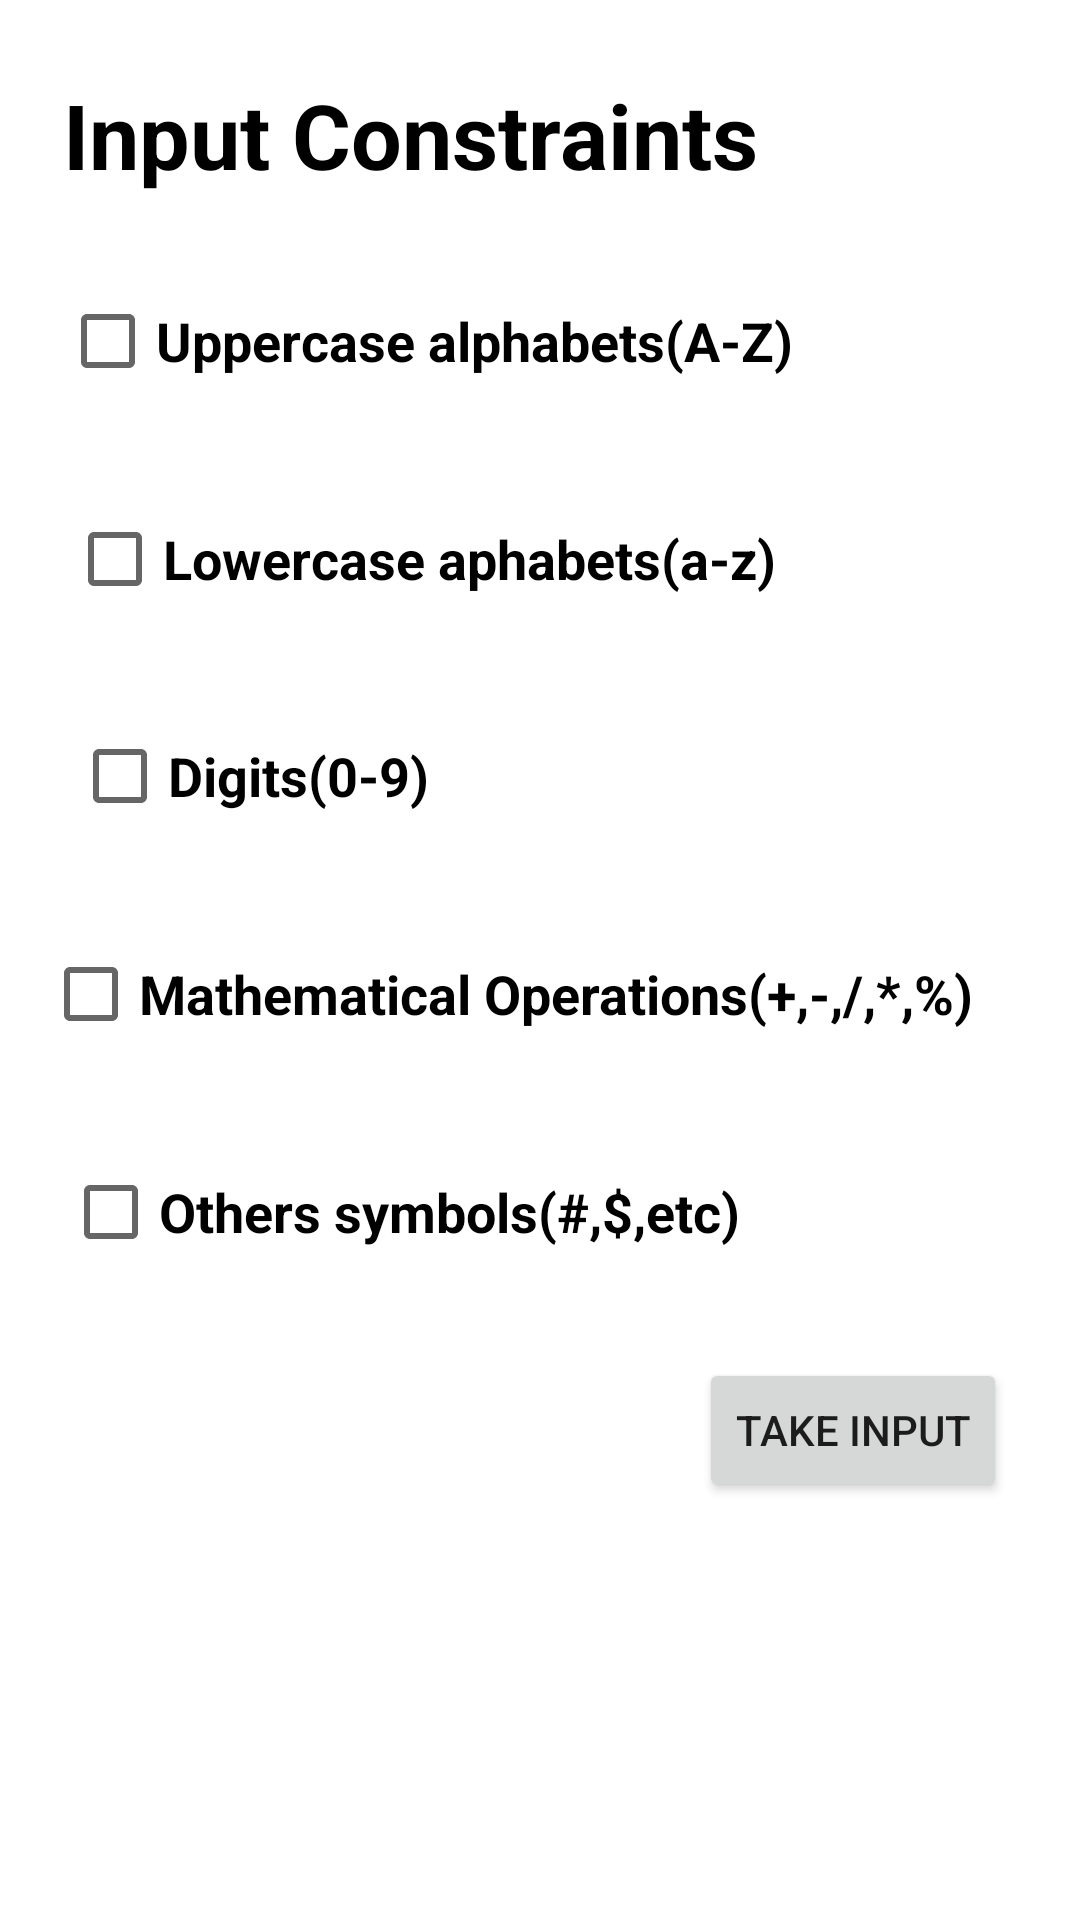

Android layout source for this screen:
<!-- AndroidManifest.xml: application theme Theme.InputConstraints -->
<!-- res/layout/activity_main.xml -->
<?xml version="1.0" encoding="utf-8"?>
<androidx.constraintlayout.widget.ConstraintLayout xmlns:android="http://schemas.android.com/apk/res/android"
    xmlns:app="http://schemas.android.com/apk/res-auto"
    xmlns:tools="http://schemas.android.com/tools"
    android:layout_width="match_parent"
    android:layout_height="match_parent"
    tools:context=".MainActivity">

    <TextView
        android:id="@+id/textView"
        android:layout_width="wrap_content"
        android:layout_height="wrap_content"
        android:text="@string/input_constraints"
        android:textColor="@color/black"
        android:textSize="30sp"
        android:textStyle="bold"
        app:layout_constraintBottom_toTopOf="@+id/checkBox"
        app:layout_constraintEnd_toEndOf="parent"
        app:layout_constraintHorizontal_bias="0.163"
        app:layout_constraintStart_toStartOf="parent"
        app:layout_constraintTop_toTopOf="parent"
        app:layout_constraintVertical_bias="0.343" />

    <CheckBox
        android:id="@+id/checkBox"
        android:layout_width="wrap_content"
        android:layout_height="wrap_content"
        android:text="@string/uppercase_alphabets_a_z"
        android:textSize="18sp"
        android:textStyle="bold"
        app:layout_constraintBottom_toTopOf="@+id/checkBox2"
        app:layout_constraintEnd_toEndOf="parent"
        app:layout_constraintHorizontal_bias="0.172"
        app:layout_constraintStart_toStartOf="parent"
        app:layout_constraintTop_toBottomOf="@+id/textView" />

    <CheckBox
        android:id="@+id/checkBox2"
        android:layout_width="wrap_content"
        android:layout_height="wrap_content"
        android:text="@string/lowercase_aphabets_a_z"
        android:textSize="18sp"
        android:textStyle="bold"
        app:layout_constraintBottom_toTopOf="@+id/checkBox3"
        app:layout_constraintEnd_toEndOf="parent"
        app:layout_constraintHorizontal_bias="0.181"
        app:layout_constraintStart_toStartOf="parent"
        app:layout_constraintTop_toBottomOf="@+id/checkBox" />

    <CheckBox
        android:id="@+id/checkBox3"
        android:layout_width="wrap_content"
        android:layout_height="wrap_content"
        android:inputType="number"
        android:text="@string/digits_0_9"
        android:textSize="18sp"
        android:textStyle="bold"
        app:layout_constraintBottom_toTopOf="@+id/checkBox4"
        app:layout_constraintEnd_toEndOf="parent"
        app:layout_constraintHorizontal_bias="0.099"
        app:layout_constraintStart_toStartOf="parent"
        app:layout_constraintTop_toBottomOf="@+id/checkBox2" />

    <CheckBox
        android:id="@+id/checkBox4"
        android:layout_width="wrap_content"
        android:layout_height="wrap_content"
        android:text="@string/mathematical_operations"
        android:textSize="18sp"
        android:textStyle="bold"
        app:layout_constraintBottom_toTopOf="@+id/checkBox5"
        app:layout_constraintEnd_toEndOf="parent"
        app:layout_constraintHorizontal_bias="0.287"
        app:layout_constraintStart_toStartOf="parent"
        app:layout_constraintTop_toBottomOf="@+id/checkBox3" />

    <CheckBox
        android:id="@+id/checkBox5"
        android:layout_width="wrap_content"
        android:layout_height="wrap_content"
        android:text="@string/others_symbols_etc"
        android:textSize="18sp"
        android:textStyle="bold"
        app:layout_constraintBottom_toTopOf="@+id/button"
        app:layout_constraintEnd_toEndOf="parent"
        app:layout_constraintHorizontal_bias="0.156"
        app:layout_constraintStart_toStartOf="parent"
        app:layout_constraintTop_toBottomOf="@+id/checkBox4" />

    <Button
        android:id="@+id/button"
        android:layout_width="wrap_content"
        android:layout_height="wrap_content"
        android:onClick="SendConstraintsToInputActivity"
        android:text="@string/take_input"
        app:layout_constraintBottom_toBottomOf="parent"
        app:layout_constraintEnd_toEndOf="parent"
        app:layout_constraintHorizontal_bias="0.906"
        app:layout_constraintStart_toStartOf="parent"
        app:layout_constraintTop_toBottomOf="@+id/checkBox4"
        app:layout_constraintVertical_bias="0.411" />

    <TextView
        android:id="@+id/FinalOutput"
        android:layout_width="wrap_content"
        android:layout_height="wrap_content"
        android:text="FinalOutput"
        android:textColor="@color/black"
        android:textSize="30sp"
        android:visibility="gone"
        app:layout_constraintBottom_toBottomOf="parent"
        app:layout_constraintEnd_toEndOf="parent"
        app:layout_constraintHorizontal_bias="0.5"
        app:layout_constraintStart_toStartOf="parent"
        app:layout_constraintTop_toBottomOf="@+id/checkBox5" />

</androidx.constraintlayout.widget.ConstraintLayout>
<!-- resources referenced by this layout -->
<resources>
  <string name="digits_0_9">Digits(0-9)</string>
  <string name="input_constraints">Input Constraints</string>
  <string name="lowercase_aphabets_a_z">Lowercase aphabets(a-z)</string>
  <string name="mathematical_operations">Mathematical Operations(+,-,/,*,%)</string>
  <string name="others_symbols_etc">Others symbols(#,$,etc)</string>
  <string name="take_input">TAKE INPUT</string>
  <string name="uppercase_alphabets_a_z">Uppercase alphabets(A-Z)</string>
  <style name="Theme.InputConstraints" parent="Theme.MaterialComponents.DayNight.DarkActionBar">
          
          <item name="colorPrimary">@color/purple_500</item>
          <item name="colorPrimaryVariant">@color/purple_700</item>
          <item name="colorOnPrimary">@color/white</item>
          
          <item name="colorSecondary">@color/teal_200</item>
          <item name="colorSecondaryVariant">@color/teal_700</item>
          <item name="colorOnSecondary">@color/black</item>
          
          <item name="android:statusBarColor" tools:targetApi="l">?attr/colorPrimaryVariant</item>
          
      </style>
  <!-- not gathered from this repository: default colours our renderer supplied (Android Studio template values) -->
  <color name="purple_500">#FF6200EE</color>
  <color name="purple_700">#FF3700B3</color>
  <color name="teal_200">#FF03DAC5</color>
  <color name="teal_700">#FF018786</color>
  <color name="black">#FF000000</color>
  <color name="white">#FFFFFFFF</color>
</resources>
